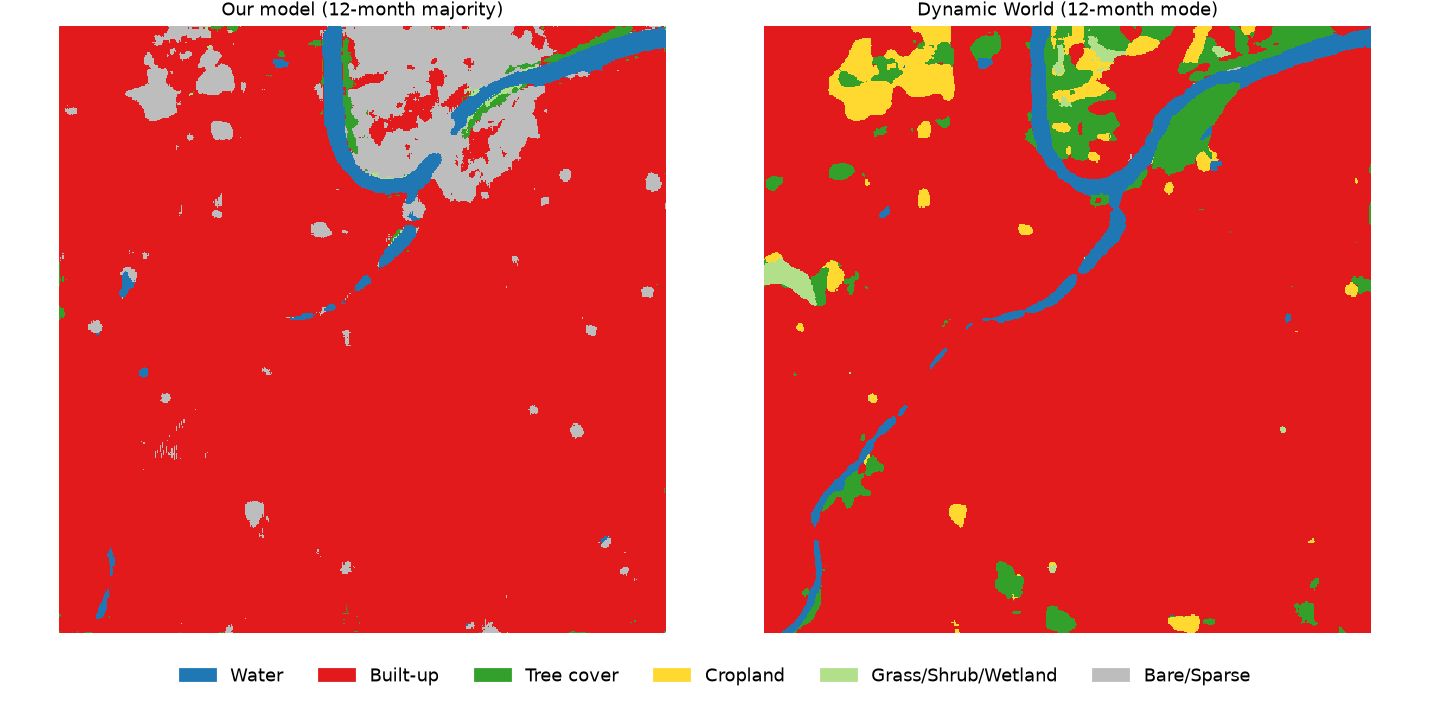

Values plotted in this chart, from the file beside it:
, our_model_%, dynamic_world_%, difference_pp
Water, 2.79, 3.38, -0.59
Built-up, 88.45, 87.61, 0.84
Tree cover, 0.71, 5.27, -4.56
Cropland, 0.0, 3.13, -3.13
Grass/Shrub/Wetland, 0.11, 0.6, -0.49
Bare/Sparse, 7.94, 0.01, 7.93
